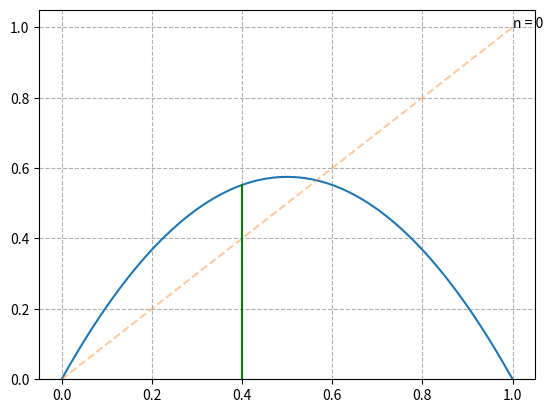

The matplotlib source for this figure:
import numpy as np
import matplotlib.pyplot as plt

# Naciśnięcie "n" rysuje kolejne linie
# Naciśnięcie "p" rysuje podstawową parabolę
# Naciśnięcie "r" usuwa narysowane linie


# Parametry, które trzeba ręcznie wybrać
r = 2.3  # parametr kontolny
x0 = 0.4  # punkt początkowy
rzad = 1  # rząd złożenia


def y(xx): return r * xx * (1 - xx)


def zl(iks):
    for i in range(rzad):
        yy = y(iks)
        iks = yy
    return iks


x = np.linspace(0, 1, 1000)

x00 = x0
n = 0

fig, ax = plt.subplots(1)


def ploty():
    global x0
    global text
    x0 = x00
    ax.plot(x, zl(x))

    ax.plot(x, x, ls='--', alpha=0.4)
    ax.set_ylim(0)
    ax.grid(ls='--')
    ax.plot([x0, x0], [0, zl(x0)], color='green')

    text = ax.text(1, 1, f'n = {n}')


ploty()


def update(event):
    global x0
    global n
    if event.key == "n":

        n += 1
        text.set_text(f'n = {n}')

        ax.plot([x0, zl(x0)], [zl(x0), zl(x0)], color='green')  # kreska pozioma
        ax.plot([zl(x0), zl(x0)], [zl(x0), zl(zl(x0))], color='green')  # kreska pionowa
        x0 = zl(x0)

        fig.canvas.draw_idle()

    elif event.key == "p":
        ax.plot(x, y(x))
        fig.canvas.draw_idle()

    elif event.key == "r":
        ax.cla()
        ploty()
        n = 0
        text.set_text(f'n = {n}')
        fig.canvas.draw_idle()

    return x0


fig.canvas.mpl_connect("key_press_event", update)
plt.show()
